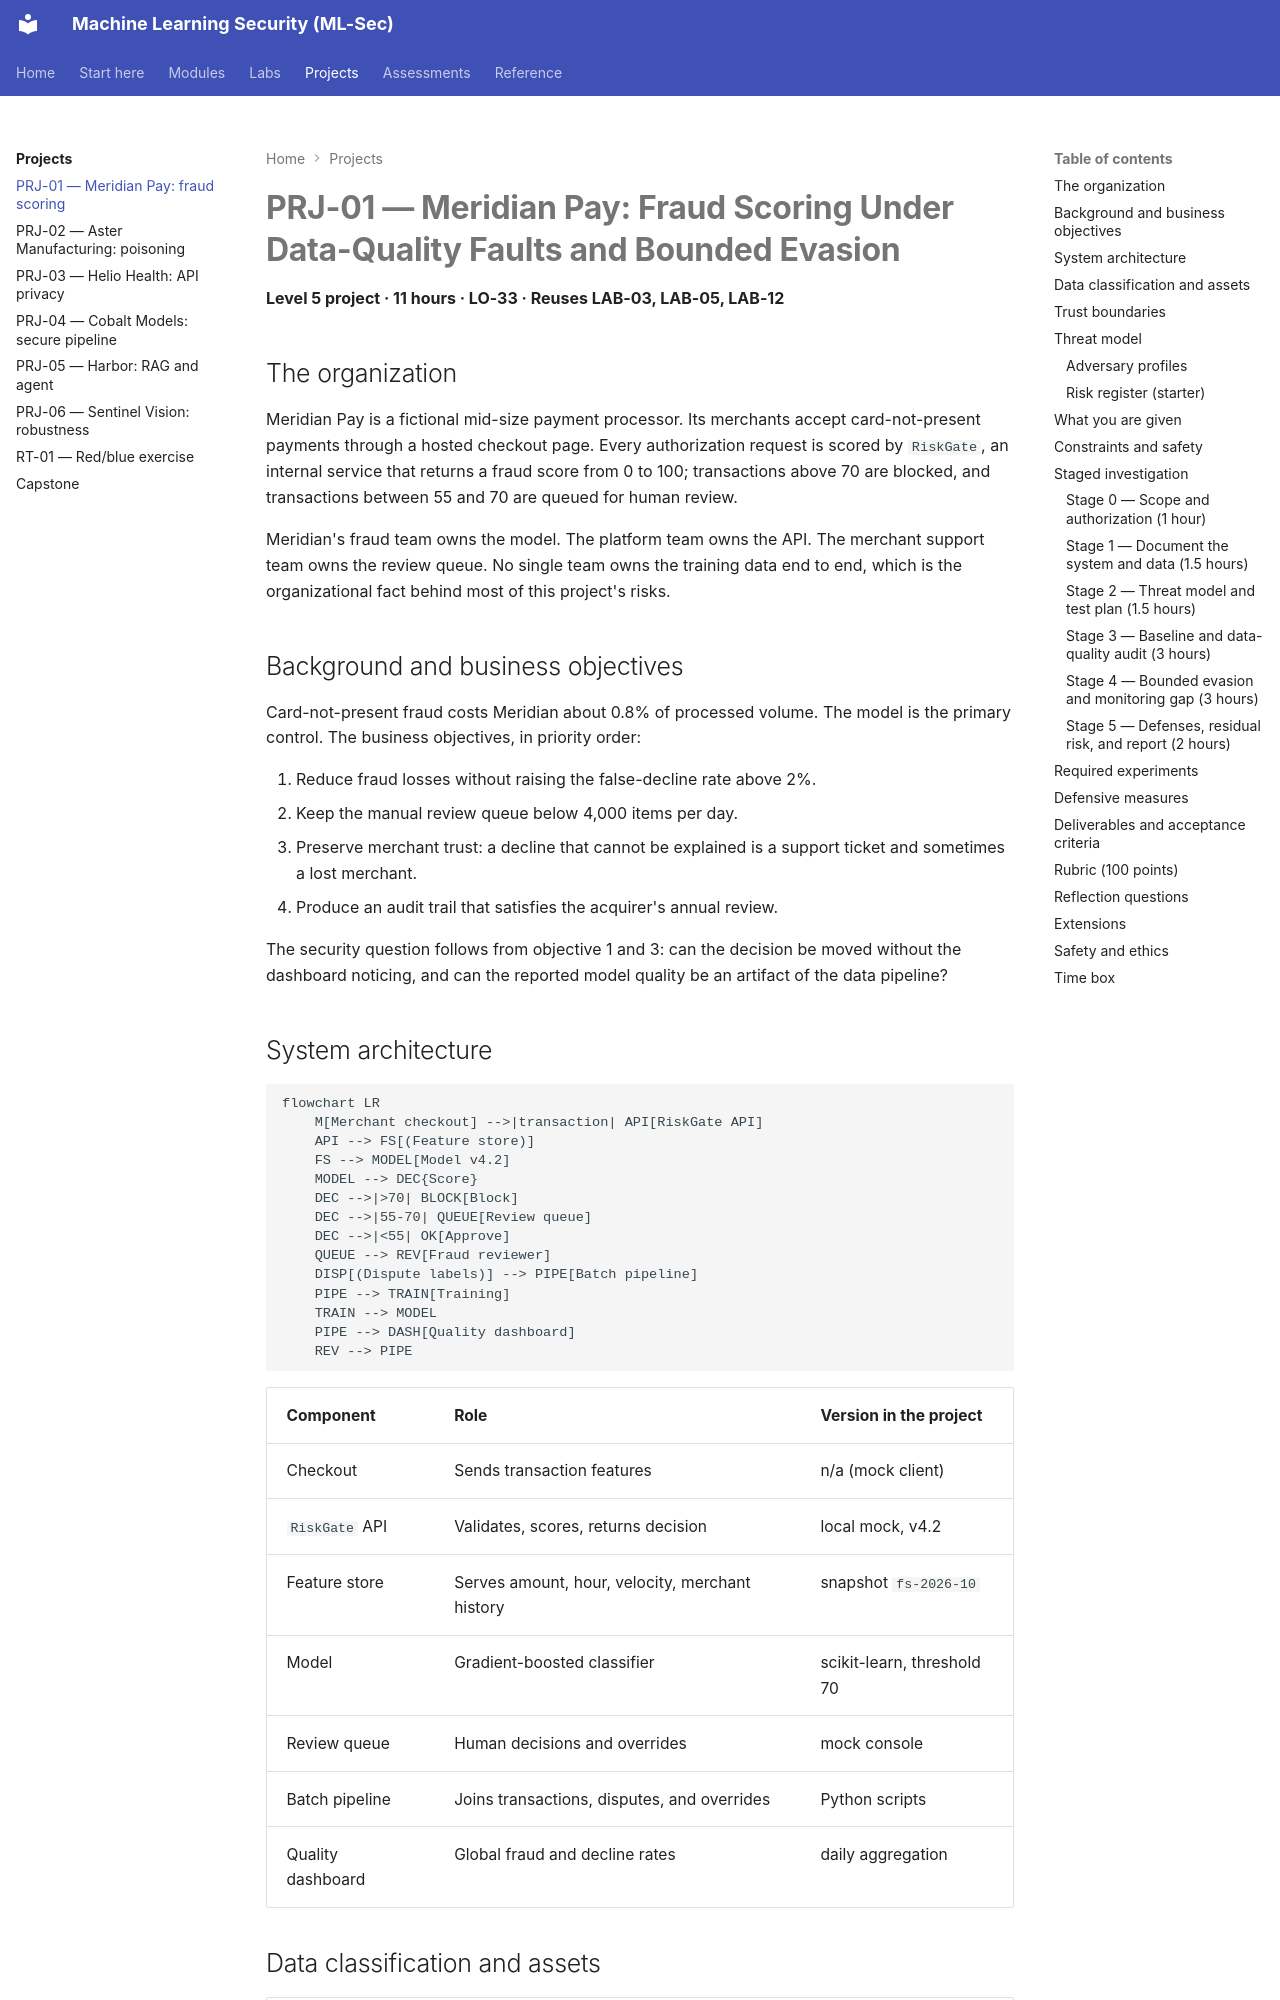

repository: nadeem-majeedch/MLSec · page: projects/prj-01-fraud-detection/index.html · generator: mkdocs

# PRJ-01 — Meridian Pay: Fraud Scoring Under Data-Quality Faults and Bounded Evasion

<a id="prj-01"></a>

**Level 5 project · 11 hours · LO-33 · Reuses LAB-03, LAB-05, LAB-12**

## The organization

Meridian Pay is a fictional mid-size payment processor. Its merchants accept card-not-present payments through a hosted checkout page. Every authorization request is scored by `RiskGate`, an internal service that returns a fraud score from 0 to 100; transactions above 70 are blocked, and transactions between 55 and 70 are queued for human review.

Meridian's fraud team owns the model. The platform team owns the API. The merchant support team owns the review queue. No single team owns the training data end to end, which is the organizational fact behind most of this project's risks.

## Background and business objectives

Card-not-present fraud costs Meridian about 0.8% of processed volume. The model is the primary control. The business objectives, in priority order:

1. Reduce fraud losses without raising the false-decline rate above 2%.
2. Keep the manual review queue below 4,000 items per day.
3. Preserve merchant trust: a decline that cannot be explained is a support ticket and sometimes a lost merchant.
4. Produce an audit trail that satisfies the acquirer's annual review.

The security question follows from objective 1 and 3: can the decision be moved without the dashboard noticing, and can the reported model quality be an artifact of the data pipeline?

## System architecture

```mermaid
flowchart LR
    M[Merchant checkout] -->|transaction| API[RiskGate API]
    API --> FS[(Feature store)]
    FS --> MODEL[Model v4.2]
    MODEL --> DEC{Score}
    DEC -->|>70| BLOCK[Block]
    DEC -->|55-70| QUEUE[Review queue]
    DEC -->|<55| OK[Approve]
    QUEUE --> REV[Fraud reviewer]
    DISP[(Dispute labels)] --> PIPE[Batch pipeline]
    PIPE --> TRAIN[Training]
    TRAIN --> MODEL
    PIPE --> DASH[Quality dashboard]
    REV --> PIPE
```

| Component | Role | Version in the project |
|---|---|---|
| Checkout | Sends transaction features | n/a (mock client) |
| `RiskGate` API | Validates, scores, returns decision | local mock, v4.2 |
| Feature store | Serves amount, hour, velocity, merchant history | snapshot `fs-2026-10` |
| Model | Gradient-boosted classifier | scikit-learn, threshold 70 |
| Review queue | Human decisions and overrides | mock console |
| Batch pipeline | Joins transactions, disputes, and overrides | Python scripts |
| Quality dashboard | Global fraud and decline rates | daily aggregation |
